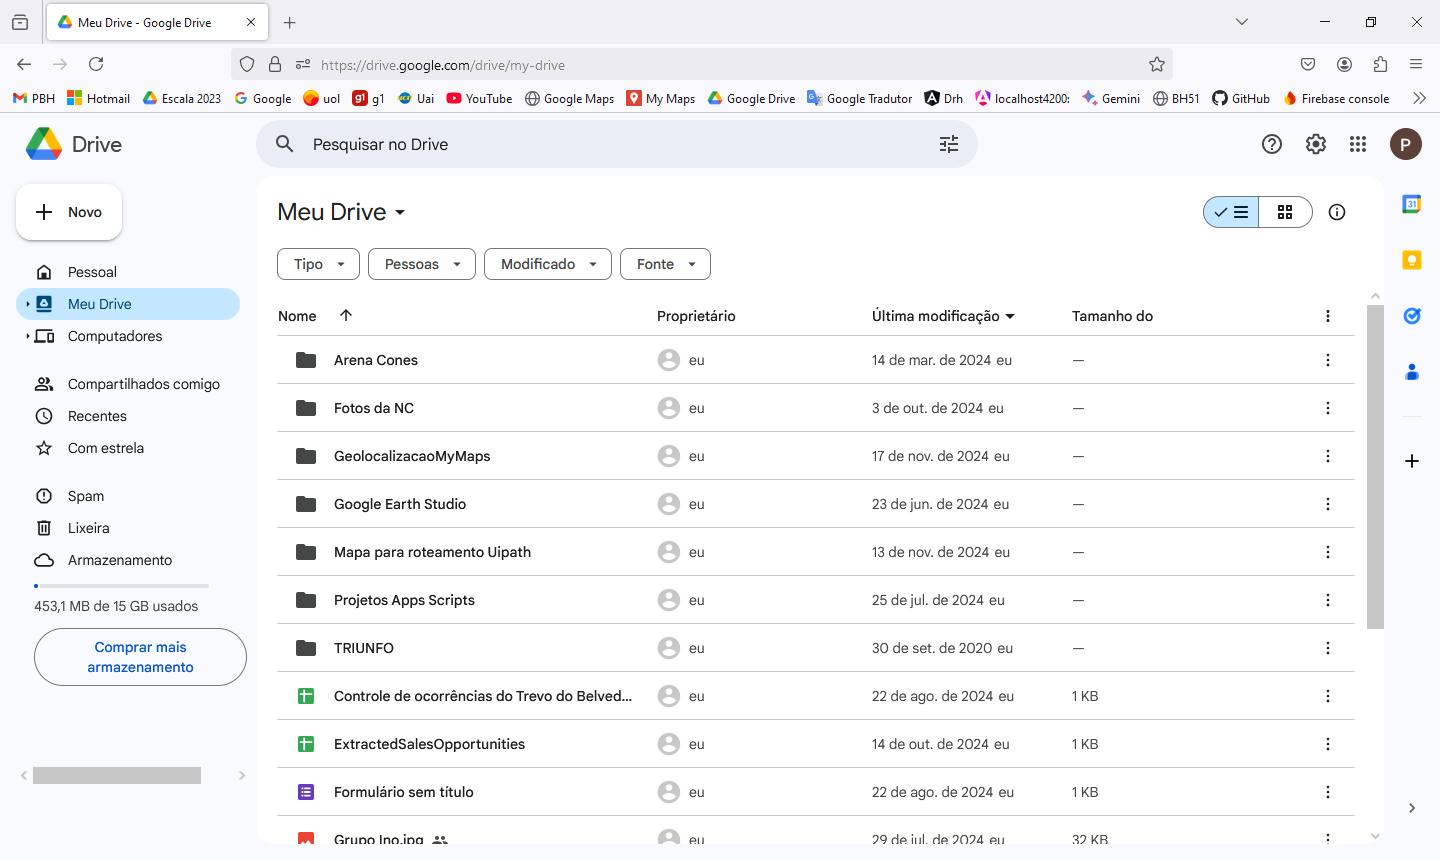
Workflow: Turno_4

Step 1: Use Browser Firefox: Meu Drive - Google Drive in window 'Meu Drive - Google Drive' (firefox.exe)

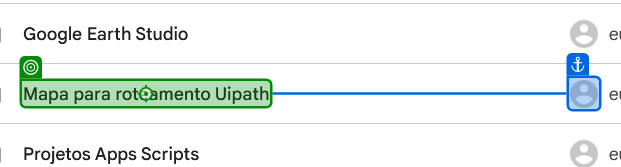
Step 2: click on 'Mapa para roteamento Ui…'

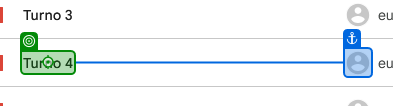
Step 3: click on 'Turno 4'